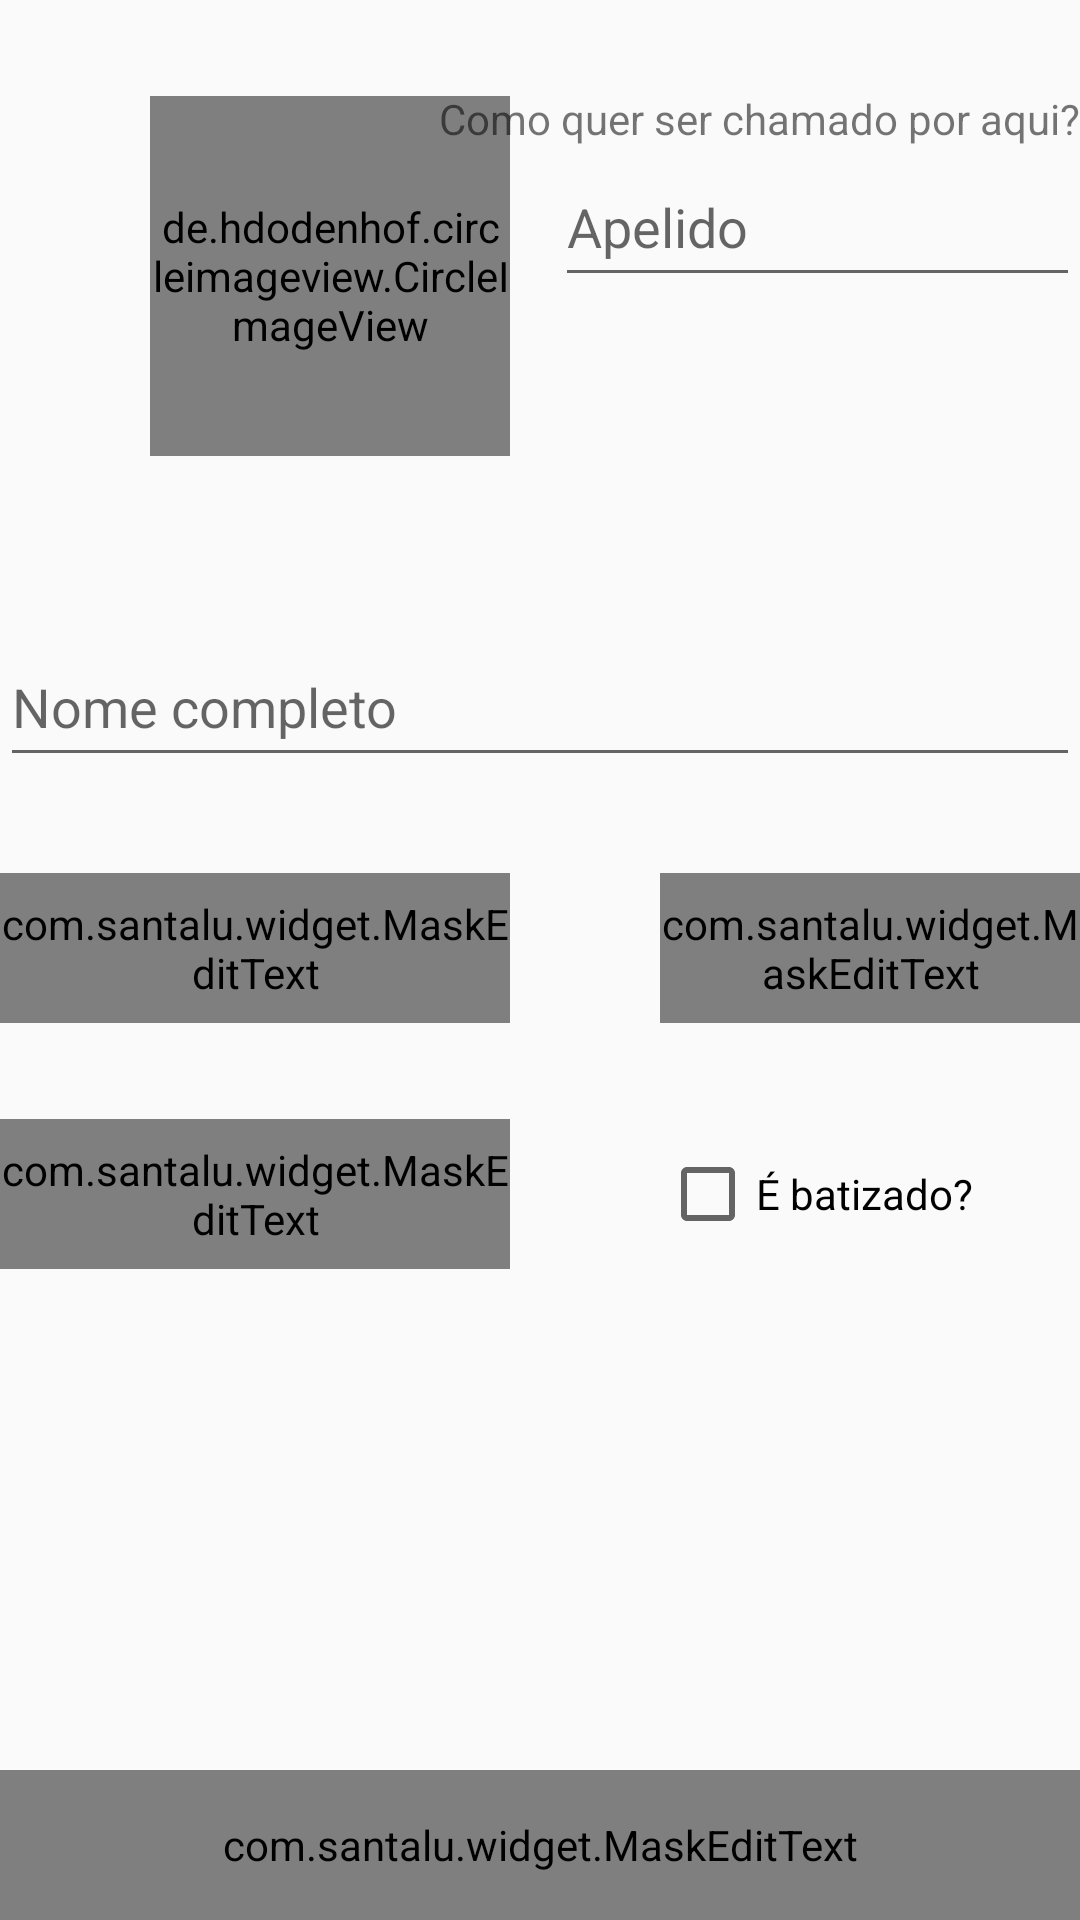

Produce the Android XML layout that renders to this screen, including the resource entries it uses.
<!-- AndroidManifest.xml: application theme AppTheme -->
<!-- res/layout/activity_configuracoes.xml -->
<?xml version="1.0" encoding="utf-8"?>
<android.support.constraint.ConstraintLayout
    xmlns:android="http://schemas.android.com/apk/res/android"
    xmlns:app="http://schemas.android.com/apk/res-auto"
    xmlns:tools="http://schemas.android.com/tools"
    android:layout_width="match_parent"
    android:layout_height="match_parent"
    android:layout_margin="8dp"
    tools:context=".activity.ConfiguracoesActivity">

    <de.hdodenhof.circleimageview.CircleImageView xmlns:app="http://schemas.android.com/apk/res-auto"
        android:id="@+id/imagePerfil"
        android:layout_width="120dp"
        android:layout_height="120dp"
        android:layout_marginStart="50dp"
        android:layout_marginTop="32dp"
        android:layout_marginEnd="8dp"
        android:src="@drawable/padrao"
        app:civ_border_color="@android:color/white"
        app:civ_border_width="2dp"
        app:layout_constraintEnd_toEndOf="parent"
        app:layout_constraintHorizontal_bias="0.0"
        app:layout_constraintStart_toStartOf="parent"
        app:layout_constraintTop_toTopOf="parent" />

    <Button
        android:id="@+id/buttonCamera"
        android:layout_width="50dp"
        android:layout_height="50dp"
        android:layout_marginStart="8dp"
        android:layout_marginTop="8dp"
        android:layout_marginEnd="8dp"
        android:background="@drawable/ic_camera_cinza_24dp"
        app:layout_constraintBottom_toBottomOf="@+id/imagePerfil"
        app:layout_constraintEnd_toStartOf="@+id/imagePerfil"
        app:layout_constraintHorizontal_bias="0.015"
        app:layout_constraintStart_toStartOf="@+id/imagePerfil"
        app:layout_constraintTop_toBottomOf="@+id/imagePerfil"
        app:layout_constraintVertical_bias="1.0" />

    <Button
        android:id="@+id/buttonGaleria"
        android:layout_width="50dp"
        android:layout_height="50dp"
        android:layout_marginStart="8dp"
        android:layout_marginTop="8dp"
        android:background="@drawable/ic_foto_cinza_24dp"
        app:layout_constraintBottom_toBottomOf="@+id/imagePerfil"
        app:layout_constraintEnd_toEndOf="@+id/imagePerfil"
        app:layout_constraintStart_toEndOf="@+id/imagePerfil"
        app:layout_constraintTop_toBottomOf="@+id/imagePerfil" />

    <EditText
        android:id="@+id/editTextApelido"
        android:layout_width="175dp"
        android:layout_height="50dp"
        android:layout_marginBottom="8dp"
        android:ems="10"
        android:hint="Apelido"
        android:inputType="textPersonName"
        app:layout_constraintBottom_toTopOf="@+id/editTextNomeCompleto"
        app:layout_constraintEnd_toEndOf="parent"
        app:layout_constraintTop_toBottomOf="@+id/textView2"
        app:layout_constraintVertical_bias="0.0" />

    <EditText
        android:id="@+id/editTextNomeCompleto"
        android:layout_width="0dp"
        android:layout_height="50dp"
        android:layout_marginTop="32dp"
        android:ems="10"
        android:hint="Nome completo"
        android:inputType="textPersonName"
        app:layout_constraintEnd_toEndOf="parent"
        app:layout_constraintStart_toStartOf="parent"
        app:layout_constraintTop_toBottomOf="@+id/buttonGaleria" />

    <TextView
        android:id="@+id/textView2"
        android:layout_width="wrap_content"
        android:layout_height="wrap_content"
        android:layout_marginTop="32dp"
        android:text="Como quer ser chamado por aqui?"
        app:layout_constraintBottom_toTopOf="@+id/imagePerfil"
        app:layout_constraintEnd_toEndOf="parent"
        app:layout_constraintTop_toTopOf="parent"
        app:layout_constraintVertical_bias="0.110000014" />

    <com.santalu.widget.MaskEditText
        android:id="@+id/editTextNascimento"
        android:layout_width="170dp"
        android:layout_height="50dp"
        android:layout_marginTop="32dp"
        android:gravity="center"
        android:hint="Data de nascimento"
        app:layout_constraintStart_toStartOf="parent"
        app:layout_constraintTop_toBottomOf="@+id/editTextNomeCompleto"
        app:met_mask="##/##/####" />

    <com.santalu.widget.MaskEditText
        android:id="@+id/editTextTelefone"
        android:layout_width="140dp"
        android:layout_height="50dp"
        android:layout_marginTop="32dp"
        android:gravity="center"
        android:hint="telefone"
        app:layout_constraintEnd_toEndOf="parent"
        app:layout_constraintTop_toBottomOf="@+id/editTextNomeCompleto"
        app:met_mask="(##) ##### ####" />

    <com.santalu.widget.MaskEditText
        android:id="@+id/editTextCEP"
        android:layout_width="170dp"
        android:layout_height="50dp"
        android:layout_marginTop="32dp"
        android:gravity="center"
        android:hint="CEP"
        app:layout_constraintStart_toStartOf="parent"
        app:layout_constraintTop_toBottomOf="@+id/editTextNascimento"
        app:met_mask="## ###-###" />

    <CheckBox
        android:id="@+id/checkBoxBatizado"
        android:layout_width="140dp"
        android:layout_height="50dp"
        android:layout_marginTop="32dp"
        android:text="É batizado?"
        app:layout_constraintEnd_toEndOf="parent"
        app:layout_constraintTop_toBottomOf="@+id/editTextTelefone" />

    <com.santalu.widget.MaskEditText
        android:id="@+id/editTextBatizado"
        android:layout_width="0dp"
        android:layout_height="50dp"
        android:gravity="center"
        android:hint="Data de Batismo"
        app:layout_constraintBottom_toBottomOf="parent"
        app:layout_constraintEnd_toEndOf="parent"
        app:layout_constraintStart_toStartOf="parent"
        app:met_mask="##/##/####" />

</android.support.constraint.ConstraintLayout>
<!-- resources referenced by this layout -->
<resources>
  <style name="AppTheme" parent="Theme.AppCompat.Light.DarkActionBar">
          
          <item name="colorPrimary">@color/colorPrimary</item>
          <item name="colorPrimaryDark">@color/colorPrimaryDark</item>
          <item name="colorAccent">@color/colorAccent</item>
      </style>
  <color name="colorPrimary">#008577</color>
  <color name="colorPrimaryDark">#00574B</color>
  <color name="colorAccent">#D81B60</color>
</resources>
